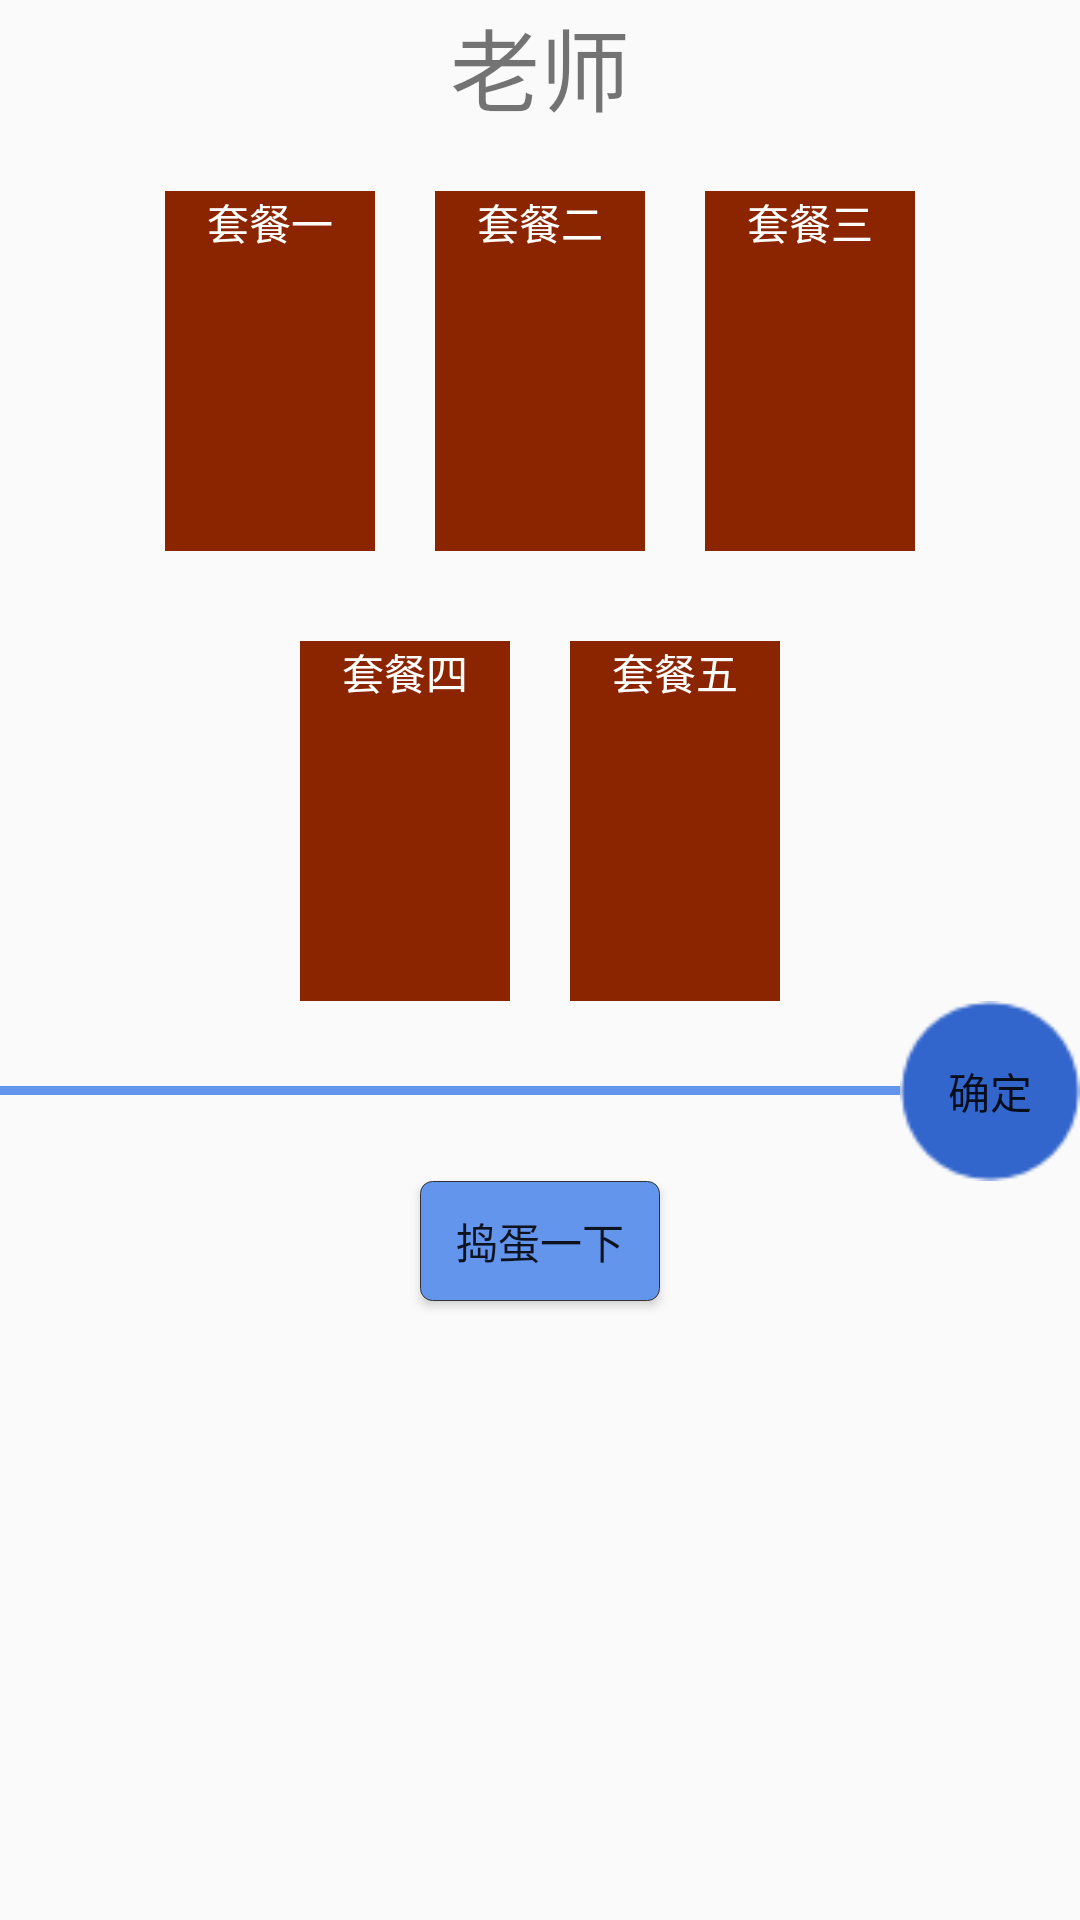

Produce the Android XML layout that renders to this screen, including the resource entries it uses.
<!-- AndroidManifest.xml: application theme AppTheme -->
<!-- res/layout/fragment_setmeal.xml -->
<FrameLayout xmlns:android="http://schemas.android.com/apk/res/android"
    xmlns:tools="http://schemas.android.com/tools"
    android:id="@+id/fragment_setMeal"
    android:layout_width="match_parent"
    android:layout_height="match_parent"
    tools:context="cn.org.bjca.yami.view.SetMealFragment">


    <LinearLayout
        android:layout_width="match_parent"
        android:layout_height="match_parent"
        android:orientation="vertical">

        <TextView
            android:layout_width="match_parent"
            android:layout_height="wrap_content"
            android:layout_marginBottom="10dp"
            android:gravity="center_horizontal"
            android:text="老师"
            android:textSize="30dp" />

        <LinearLayout
            android:layout_width="match_parent"
            android:layout_height="wrap_content"
            android:layout_marginTop="10dp"
            android:gravity="center_horizontal"

            android:orientation="horizontal">

            <TextView
                android:id="@+id/tv_setMeal_1"
                android:layout_width="70dp"
                android:layout_height="120dp"
                android:layout_marginLeft="30dp"
                android:layout_marginRight="10dp"
                android:background="#8B2500"
                android:gravity="center_horizontal"

                android:text="套餐一"
                android:textColor="#ffffff" />

            <TextView
                android:id="@+id/tv_setMeal_2"
                android:layout_width="70dp"
                android:layout_height="120dp"
                android:layout_marginLeft="10dp"
                android:layout_marginRight="10dp"
                android:background="#8B2500"
                android:gravity="center_horizontal"
                android:text="套餐二"
                android:textColor="#ffffff" />

            <TextView
                android:id="@+id/tv_setMeal_3"
                android:layout_width="70dp"
                android:layout_height="120dp"
                android:layout_marginLeft="10dp"
                android:layout_marginRight="30dp"
                android:background="#8B2500"
                android:gravity="center_horizontal"
                android:text="套餐三"
                android:textColor="#ffffff" />
        </LinearLayout>

        <LinearLayout
            android:layout_width="match_parent"
            android:layout_height="wrap_content"
            android:layout_marginTop="30dp"
            android:gravity="center_horizontal"
            android:orientation="horizontal">

            <TextView
                android:id="@+id/tv_setMeal_4"
                android:layout_width="70dp"
                android:layout_height="120dp"
                android:layout_marginLeft="10dp"
                android:layout_marginRight="10dp"
                android:background="#8B2500"
                android:gravity="center_horizontal"
                android:text="套餐四"
                android:textColor="#ffffff" />

            <TextView
                android:id="@+id/tv_setMeal_5"
                android:layout_width="70dp"
                android:layout_height="120dp"
                android:layout_marginLeft="10dp"
                android:layout_marginRight="10dp"
                android:background="#8B2500"
                android:gravity="center_horizontal"
                android:text="套餐五"
                android:textColor="#ffffff" />

        </LinearLayout>

        <LinearLayout
            android:layout_width="match_parent"
            android:layout_height="wrap_content"
            android:gravity="center_vertical"
            android:orientation="horizontal">

            <LinearLayout
                android:layout_width="0dp"
                android:layout_height="3dp"
                android:layout_weight="3"
                android:background="#6495ED">

            </LinearLayout>

            <Button
                android:id="@+id/btn_sure"
                android:layout_width="60dp"
                android:layout_height="60dp"

                android:background="@drawable/sure"
                android:scaleType="fitCenter"
                android:text="确定" />
        </LinearLayout>

        <Button
            android:id="@+id/btn_select"
            android:layout_width="80dp"
            android:layout_height="40dp"
            android:layout_gravity="center_horizontal"
            android:background="@drawable/shape_select"
            android:text="捣蛋一下" />
    </LinearLayout>


    <RelativeLayout
        android:layout_width="match_parent"
        android:layout_height="match_parent">

        <cn.org.bjca.yami.view.DragView
            android:id="@+id/tv_setMeal_yes"
            android:layout_width="70dp"
            android:layout_height="120dp"
            android:layout_alignParentBottom="true"
            android:layout_marginBottom="-60dp"
            android:layout_marginLeft="60dp"
            android:background="#8B7355"
            android:gravity="center_horizontal"
            android:text="已点套餐"
            android:textSize="15sp"
            android:visibility="invisible" />
    </RelativeLayout>

    <RelativeLayout
        android:layout_width="match_parent"
        android:layout_height="match_parent">

        <cn.org.bjca.yami.view.DragView
            android:id="@+id/tv_addMaterial_yes"
            android:layout_width="70dp"
            android:layout_height="120dp"
            android:layout_alignParentBottom="true"
            android:layout_marginBottom="-60dp"
            android:layout_marginLeft="180dp"
            android:background="#8B7355"
            android:gravity="center_horizontal"
            android:text="已点加料"
            android:textSize="15sp"
            android:visibility="invisible" />
    </RelativeLayout>
</FrameLayout>
<!-- resources referenced by this layout -->
<resources>
  <!-- drawable shape_select (drawable) -->
  <?xml version="1.0" encoding="utf-8"?>
  <shape xmlns:android="http://schemas.android.com/apk/res/android"
         android:shape="rectangle">
  
      <corners
          android:bottomLeftRadius="4dp"
          android:bottomRightRadius="4dp"
          android:radius="4dp"
          android:topLeftRadius="4dp"
          android:topRightRadius="4dp"
          />
  <gradient
   android:startColor="#6495ED"
      android:endColor="#6495ED"/>
  
      
      <stroke
          android:width="0.1dp"
          android:color="#333"
          />
  
  </shape>
  <!-- drawable sure: png bitmap (drawable, 1265 bytes) -->
  <style name="AppTheme" parent="Theme.AppCompat.Light.DarkActionBar">
          
          <item name="colorPrimary">@color/colorPrimary</item>
          <item name="colorPrimaryDark">@color/colorPrimaryDark</item>
          <item name="colorAccent">@color/colorAccent</item>
      </style>
  <color name="colorPrimary">#3F51B5</color>
  <color name="colorPrimaryDark">#303F9F</color>
  <color name="colorAccent">#FF4081</color>
</resources>
